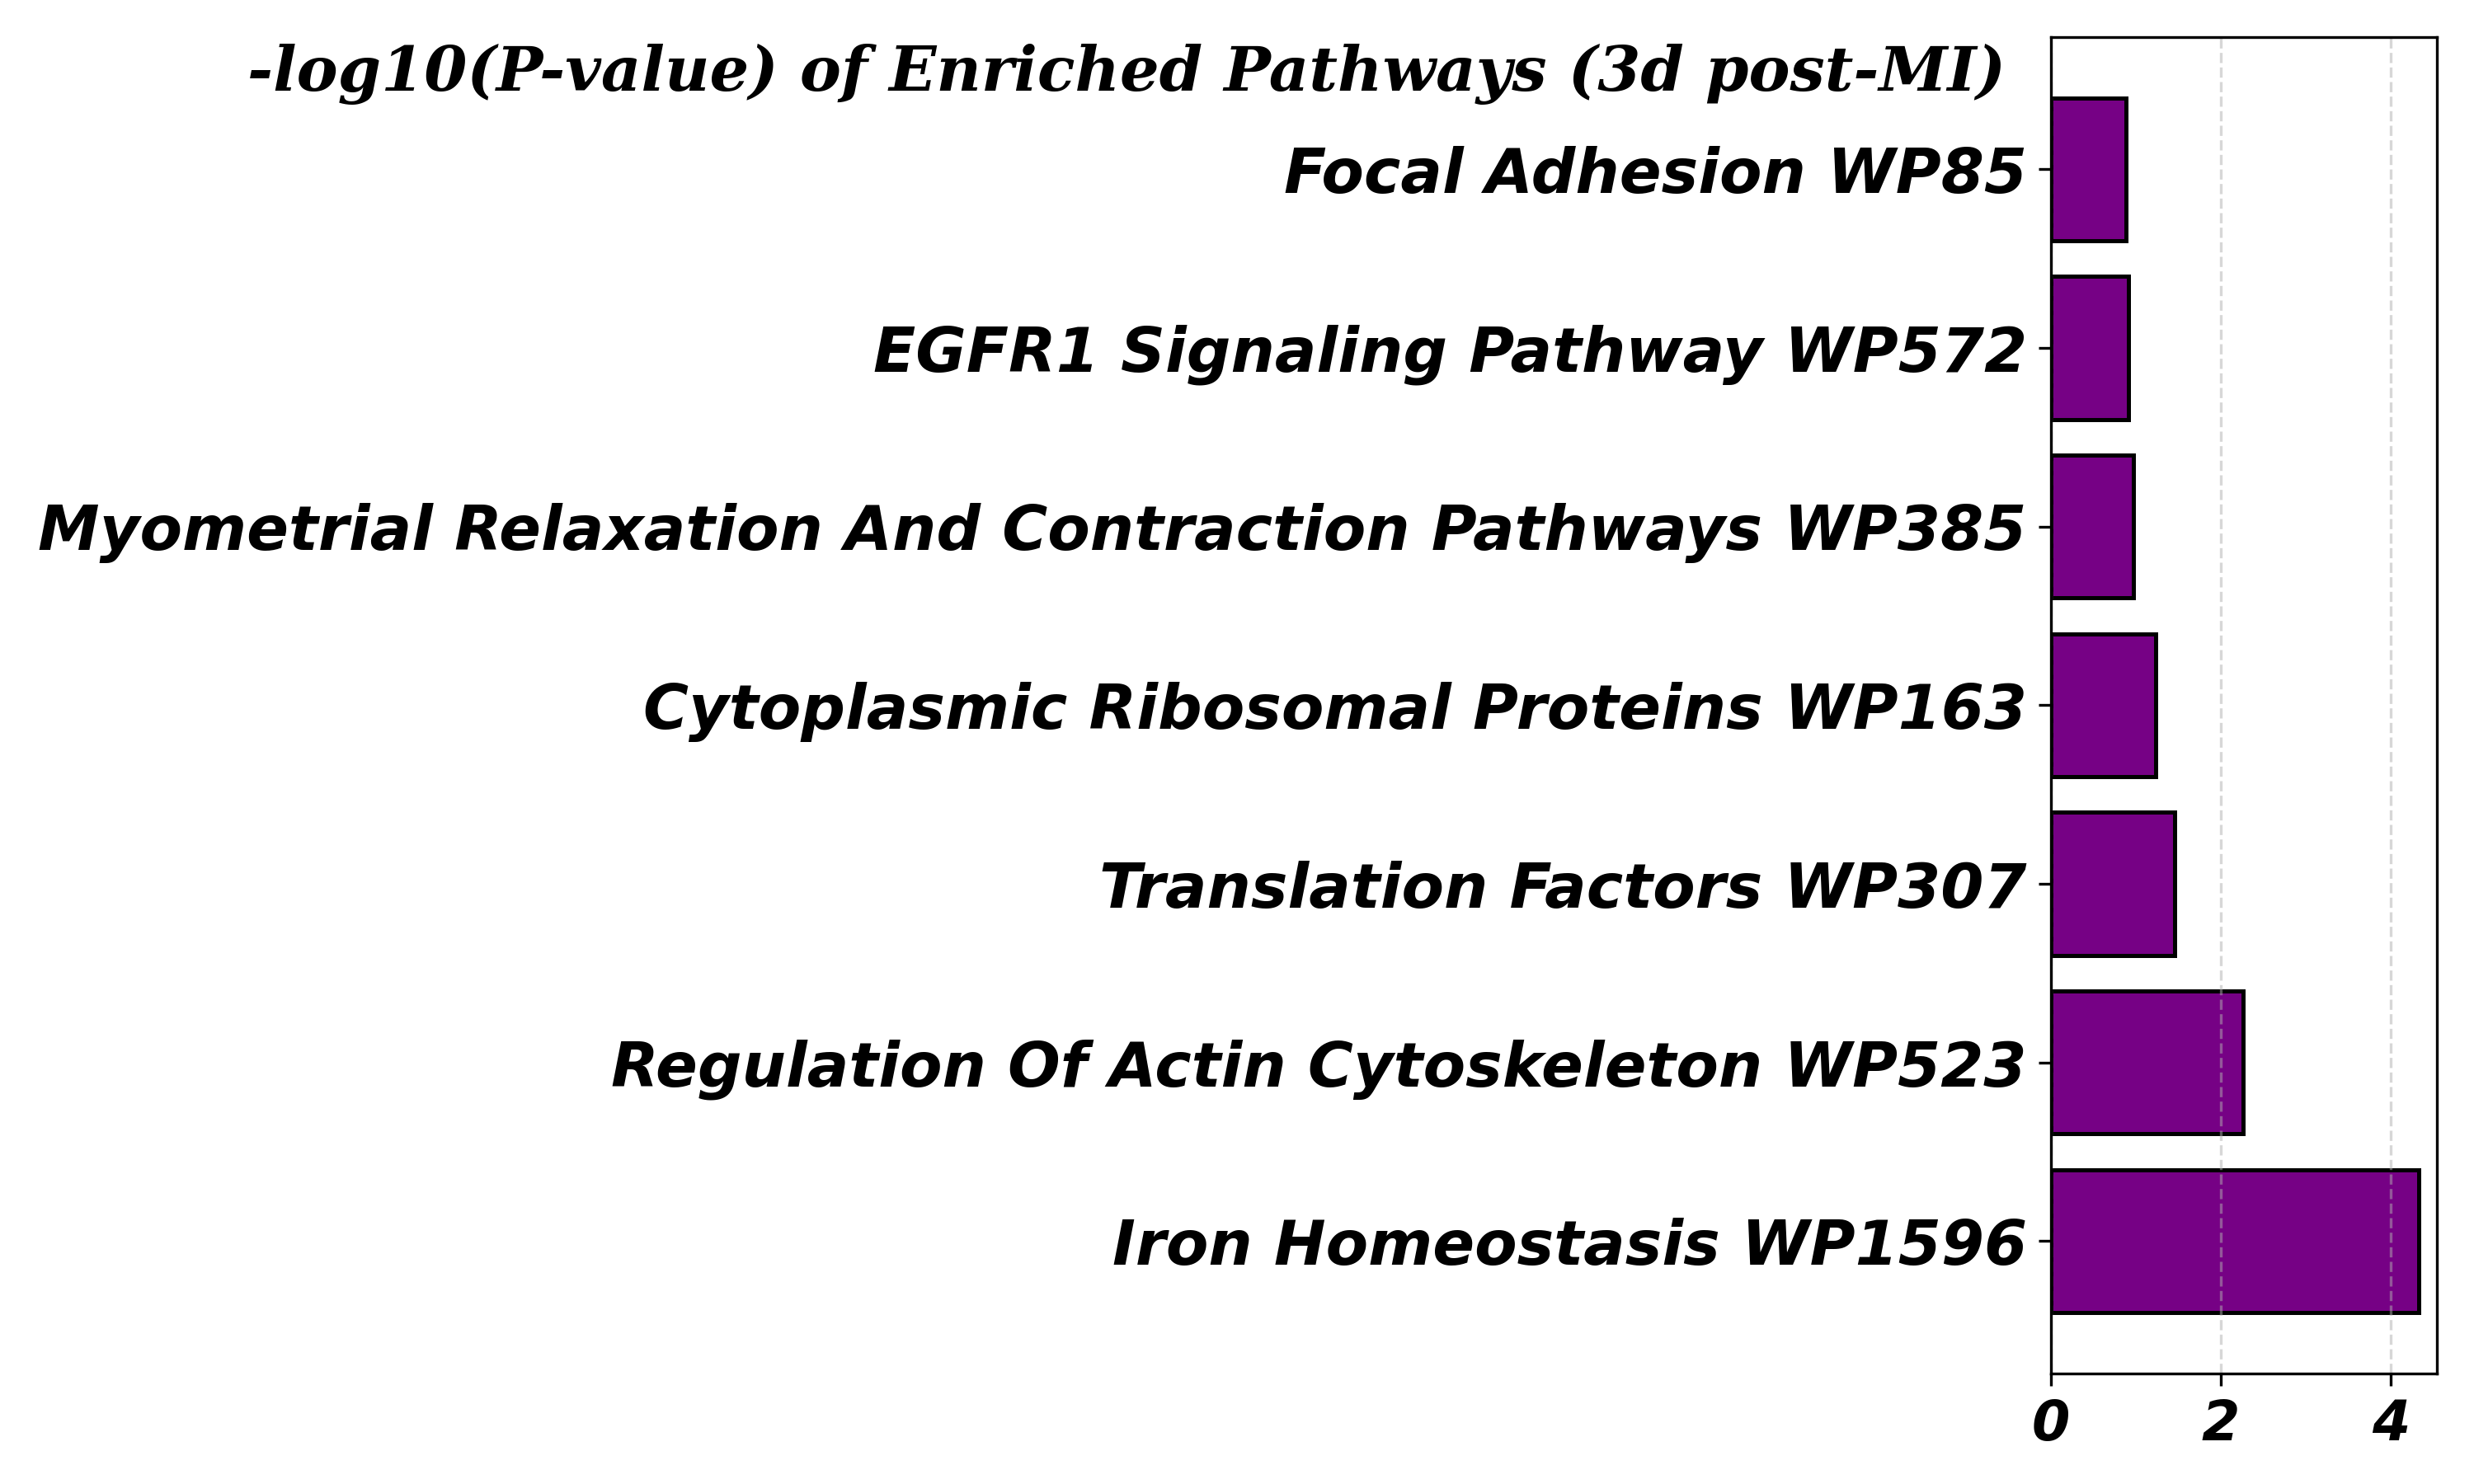

Source code (Python):
import pandas as pd
import matplotlib.pyplot as plt
import numpy as np

# -----------------------------
# Input Data
# -----------------------------
data = {
    "Pathway": [
        "Iron Homeostasis WP1596",
        "Regulation Of Actin Cytoskeleton WP523",
        "Translation Factors WP307",
        "Cytoplasmic Ribosomal Proteins WP163",
        "Myometrial Relaxation And Contraction Pathways WP385",
        "EGFR1 Signaling Pathway WP572",
        "Focal Adhesion WP85"
    ],
    "P_value": [0.00004753, 0.005503, 0.03541, 0.05908, 0.1061, 0.1235, 0.1302],
    "Adjusted_pval": [0.0003327, 0.01926, 0.08263, 0.1034, 0.1302, 0.1302, 0.1302],
    "Odds_Ratio": [256.06, 20.62, 30.30, 17.77, 9.57, 8.13, 7.69],
    "Combined_Score": [2548.92, 107.28, 101.23, 50.28, 21.47, 17.01, 15.67]
}

df = pd.DataFrame(data)

# -----------------------------
# Compute -log10(P-value)
# -----------------------------
df["-log10(P-value)"] = -np.log10(df["P_value"])

# -----------------------------
# Horizontal Bar Plot
# -----------------------------
fig, ax = plt.subplots(figsize=(10,6))

bars = ax.barh(df["Pathway"], df["-log10(P-value)"],
               color="#760185", edgecolor="black", linewidth=1.2)  # single solid color

# Title
# ax.set_title("-log10(P-value) of Enriched Pathways", 
#              fontsize=18, fontweight="bold", fontstyle="italic", fontfamily="serif", loc="left")


# ax.text(-0.5, 1.05, "-log10(P-value) of Enriched Pathways", 
#         transform=ax.transAxes, fontsize=20, fontweight="bold",
#         fontstyle="italic", fontfamily="serif", ha="left", va="center")

fig.text(0.10, 0.95, "-log10(P-value) of Enriched Pathways (3d post-MI)",
         fontsize=18, fontweight="bold", fontstyle="italic", fontfamily="serif",
         ha="left", va="center")
# Remove axis labels
ax.set_xlabel("")
ax.set_ylabel("")

# Bigger tick labels, bold + italic
for label in ax.get_yticklabels():
    label.set_fontweight("bold")
    label.set_fontstyle("italic")
    label.set_fontsize(18)
for label in ax.get_xticklabels():
    label.set_fontweight("bold")
    label.set_fontstyle("italic")
    label.set_fontsize(16)

# Gridlines on x-axis
ax.grid(axis="x", linestyle="--", alpha=0.5)

plt.tight_layout()
plt.savefig("Figure-4g.png", dpi=300)
plt.show()
